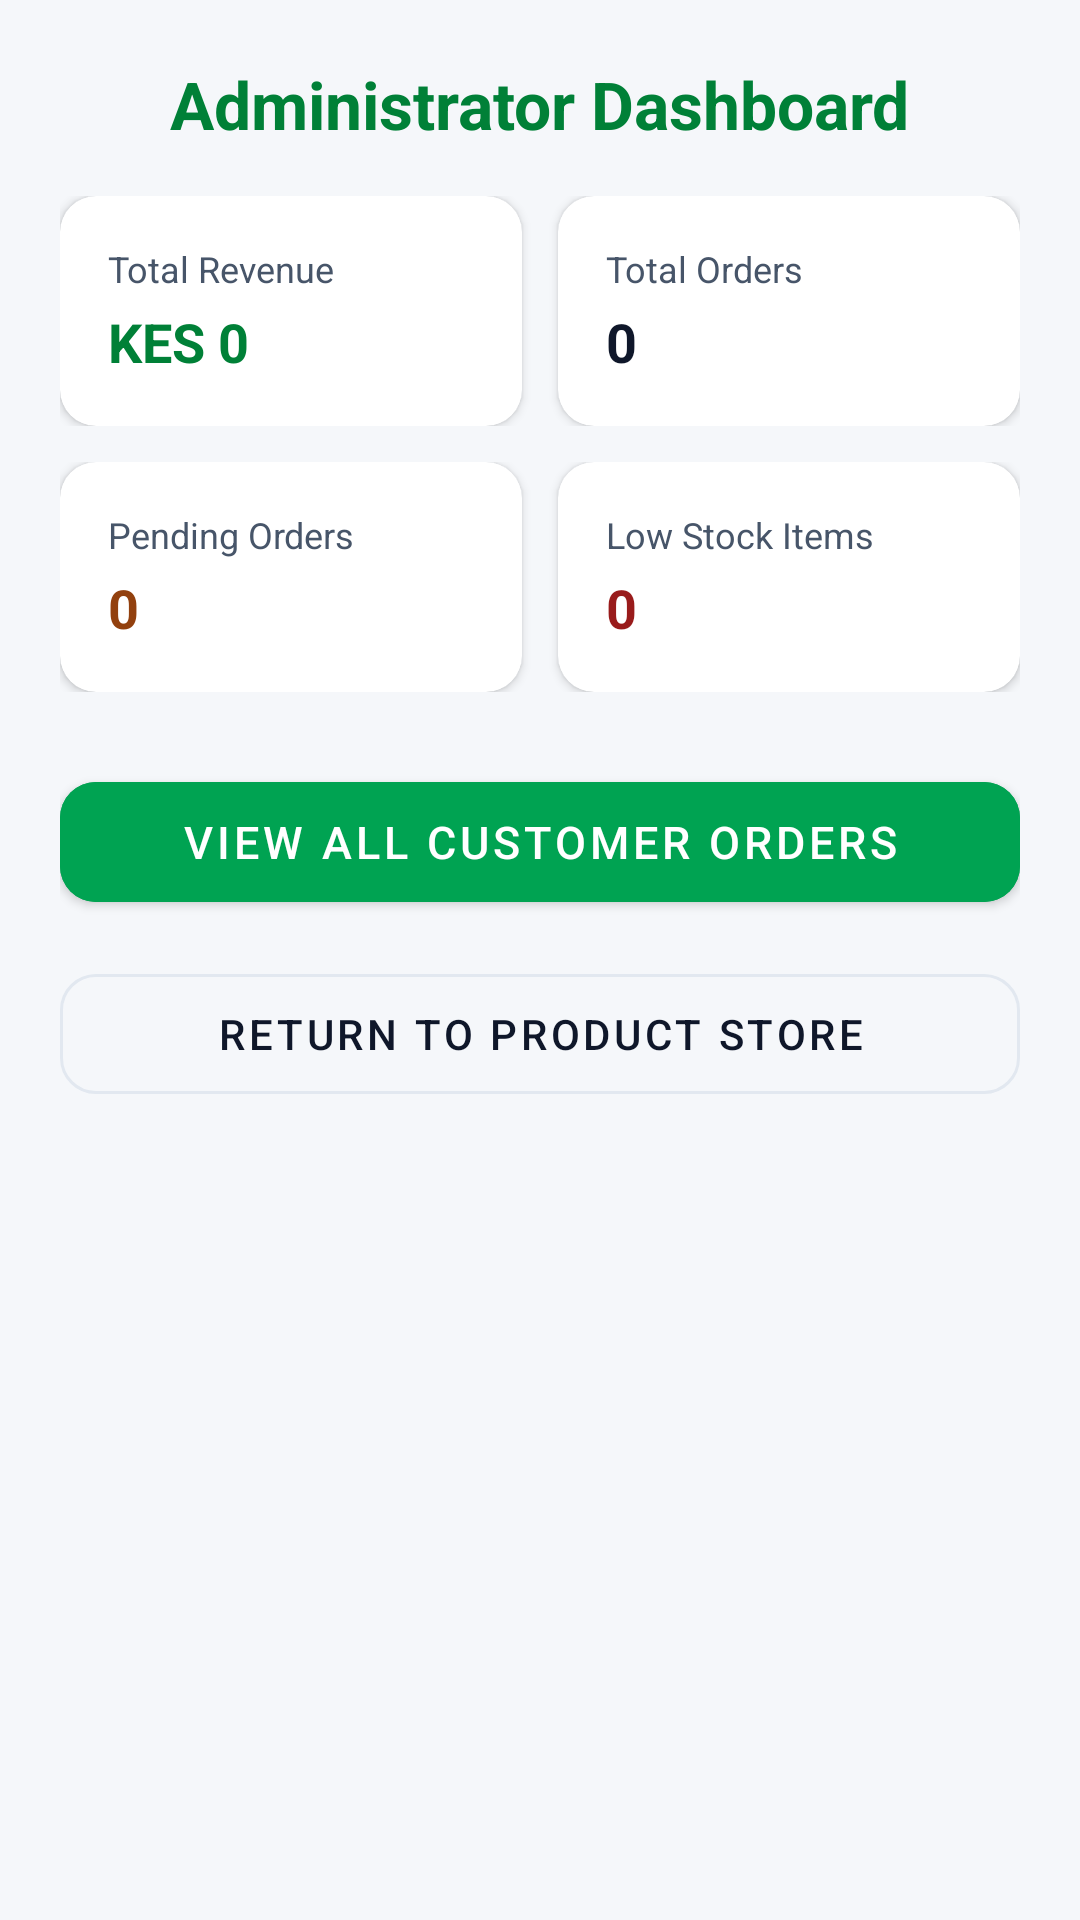

Android layout source for this screen:
<!-- AndroidManifest.xml: application theme Theme.Quickpay -->
<!-- res/layout/activity_admin_dashboard.xml -->
<?xml version="1.0" encoding="utf-8"?>
<ScrollView xmlns:android="http://schemas.android.com/apk/res/android"
    xmlns:app="http://schemas.android.com/apk/res-auto"
    android:layout_width="match_parent"
    android:layout_height="match_parent"
    android:background="@color/bg_light"
    android:fillViewport="true">

    <LinearLayout
        android:layout_width="match_parent"
        android:layout_height="wrap_content"
        android:orientation="vertical"
        android:padding="20dp">

        <TextView
            android:layout_width="wrap_content"
            android:layout_height="wrap_content"
            android:layout_gravity="center"
            android:text="Administrator Dashboard"
            android:textColor="@color/primary_green_dark"
            android:textSize="22sp"
            android:textStyle="bold" />

        
        <LinearLayout
            android:layout_width="match_parent"
            android:layout_height="wrap_content"
            android:layout_marginTop="16dp"
            android:orientation="horizontal">

            <androidx.cardview.widget.CardView
                android:layout_width="0dp"
                android:layout_height="wrap_content"
                android:layout_marginEnd="6dp"
                android:layout_weight="1"
                app:cardCornerRadius="12dp"
                app:cardElevation="2dp">

                <LinearLayout
                    android:layout_width="match_parent"
                    android:layout_height="wrap_content"
                    android:orientation="vertical"
                    android:padding="16dp">

                    <TextView
                        android:layout_width="wrap_content"
                        android:layout_height="wrap_content"
                        android:text="Total Revenue"
                        android:textColor="@color/text_secondary"
                        android:textSize="12sp" />

                    <TextView
                        android:id="@+id/tvTotalRevenue"
                        android:layout_width="wrap_content"
                        android:layout_height="wrap_content"
                        android:layout_marginTop="4dp"
                        android:text="KES 0"
                        android:textColor="@color/primary_green_dark"
                        android:textSize="18sp"
                        android:textStyle="bold" />
                </LinearLayout>
            </androidx.cardview.widget.CardView>

            <androidx.cardview.widget.CardView
                android:layout_width="0dp"
                android:layout_height="wrap_content"
                android:layout_marginStart="6dp"
                android:layout_weight="1"
                app:cardCornerRadius="12dp"
                app:cardElevation="2dp">

                <LinearLayout
                    android:layout_width="match_parent"
                    android:layout_height="wrap_content"
                    android:orientation="vertical"
                    android:padding="16dp">

                    <TextView
                        android:layout_width="wrap_content"
                        android:layout_height="wrap_content"
                        android:text="Total Orders"
                        android:textColor="@color/text_secondary"
                        android:textSize="12sp" />

                    <TextView
                        android:id="@+id/tvTotalOrders"
                        android:layout_width="wrap_content"
                        android:layout_height="wrap_content"
                        android:layout_marginTop="4dp"
                        android:text="0"
                        android:textColor="@color/text_primary"
                        android:textSize="18sp"
                        android:textStyle="bold" />
                </LinearLayout>
            </androidx.cardview.widget.CardView>
        </LinearLayout>

        <LinearLayout
            android:layout_width="match_parent"
            android:layout_height="wrap_content"
            android:layout_marginTop="12dp"
            android:orientation="horizontal">

            <androidx.cardview.widget.CardView
                android:layout_width="0dp"
                android:layout_height="wrap_content"
                android:layout_marginEnd="6dp"
                android:layout_weight="1"
                app:cardCornerRadius="12dp"
                app:cardElevation="2dp">

                <LinearLayout
                    android:layout_width="match_parent"
                    android:layout_height="wrap_content"
                    android:orientation="vertical"
                    android:padding="16dp">

                    <TextView
                        android:layout_width="wrap_content"
                        android:layout_height="wrap_content"
                        android:text="Pending Orders"
                        android:textColor="@color/text_secondary"
                        android:textSize="12sp" />

                    <TextView
                        android:id="@+id/tvPendingOrders"
                        android:layout_width="wrap_content"
                        android:layout_height="wrap_content"
                        android:layout_marginTop="4dp"
                        android:text="0"
                        android:textColor="@color/status_pending_text"
                        android:textSize="18sp"
                        android:textStyle="bold" />
                </LinearLayout>
            </androidx.cardview.widget.CardView>

            <androidx.cardview.widget.CardView
                android:layout_width="0dp"
                android:layout_height="wrap_content"
                android:layout_marginStart="6dp"
                android:layout_weight="1"
                app:cardCornerRadius="12dp"
                app:cardElevation="2dp">

                <LinearLayout
                    android:layout_width="match_parent"
                    android:layout_height="wrap_content"
                    android:orientation="vertical"
                    android:padding="16dp">

                    <TextView
                        android:layout_width="wrap_content"
                        android:layout_height="wrap_content"
                        android:text="Low Stock Items"
                        android:textColor="@color/text_secondary"
                        android:textSize="12sp" />

                    <TextView
                        android:id="@+id/tvLowStockCount"
                        android:layout_width="wrap_content"
                        android:layout_height="wrap_content"
                        android:layout_marginTop="4dp"
                        android:text="0"
                        android:textColor="@color/status_failed_text"
                        android:textSize="18sp"
                        android:textStyle="bold" />
                </LinearLayout>
            </androidx.cardview.widget.CardView>
        </LinearLayout>

        <com.google.android.material.button.MaterialButton
            android:id="@+id/btnViewAllOrders"
            android:layout_width="match_parent"
            android:layout_height="52dp"
            android:layout_marginTop="24dp"
            android:backgroundTint="@color/primary_green"
            android:text="View All Customer Orders"
            android:textColor="@color/white"
            android:textSize="15sp"
            app:cornerRadius="12dp" />

        <com.google.android.material.button.MaterialButton
            android:id="@+id/btnBackStore"
            style="@style/Widget.MaterialComponents.Button.OutlinedButton"
            android:layout_width="match_parent"
            android:layout_height="52dp"
            android:layout_marginTop="12dp"
            android:text="Return to Product Store"
            android:textColor="@color/text_primary"
            app:cornerRadius="12dp"
            app:strokeColor="@color/divider_color" />

    </LinearLayout>
</ScrollView>
<!-- resources referenced by this layout -->
<resources>
  <color name="bg_light">#F5F7FA</color>
  <color name="divider_color">#E2E8F0</color>
  <color name="primary_green">#00A352</color>
  <color name="primary_green_dark">#008037</color>
  <color name="status_failed_text">#991B1B</color>
  <color name="status_pending_text">#92400E</color>
  <color name="text_primary">#0F172A</color>
  <color name="text_secondary">#475569</color>
  <color name="white">#FFFFFFFF</color>
  <style name="Theme.Quickpay" parent="Theme.MaterialComponents.Light.NoActionBar">
          <item name="colorPrimary">@color/primary_green</item>
          <item name="colorPrimaryVariant">@color/primary_green_dark</item>
          <item name="colorOnPrimary">@color/white</item>
          <item name="android:statusBarColor">@color/primary_green_dark</item>
          <item name="android:windowBackground">@color/bg_light</item>
      </style>
</resources>
